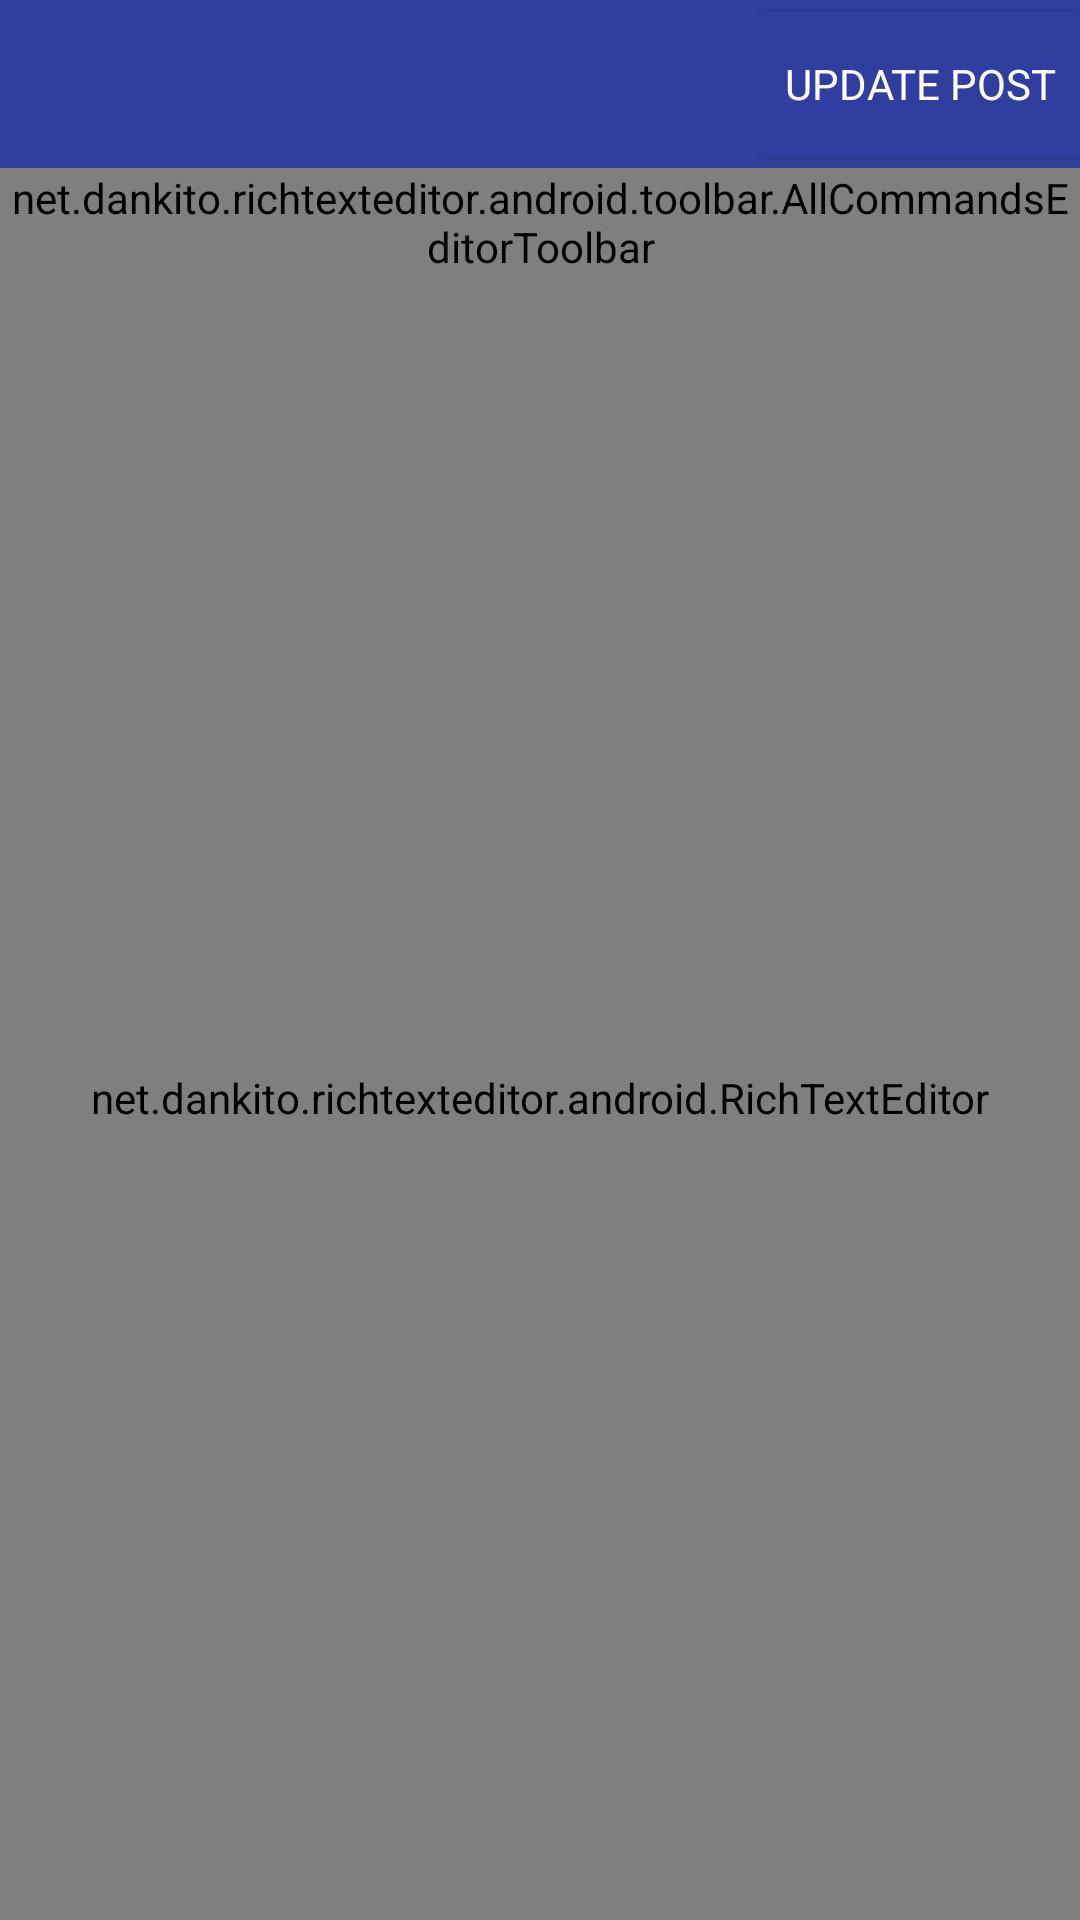

Reconstruct the res/layout file that produces this screen, plus the resources it refers to.
<!-- AndroidManifest.xml: activity theme AppTheme.NoActionBar -->
<!-- res/layout/activity_edit_post.xml -->
<?xml version="1.0" encoding="utf-8"?>
<RelativeLayout xmlns:android="http://schemas.android.com/apk/res/android"
    xmlns:app="http://schemas.android.com/apk/res-auto"
    xmlns:tools="http://schemas.android.com/tools"
    android:layout_width="match_parent"
    android:layout_height="match_parent"
    tools:context=".EditPostActivity">

    <RelativeLayout
        android:id="@+id/edit_relative_layout"
        android:layout_width="match_parent"
        android:layout_height="wrap_content"
        android:gravity="center_vertical">

        <include
            android:id="@+id/edit_page_toolbar"
            layout="@layout/app_bar_layout">
        </include>

        <Button
            android:id="@+id/edit_activity_post_button"
            android:layout_width="wrap_content"
            android:layout_height="wrap_content"
            android:background="@color/colorPrimaryDark"
            android:layout_alignParentEnd="true"
            android:layout_centerVertical="true"
            android:text="Update Post"
            android:padding="8dp"
            android:textColor="@android:color/white"
            />

    </RelativeLayout>



    <LinearLayout
        android:layout_below="@id/edit_relative_layout"
        android:orientation="vertical"
        android:layout_width="match_parent"
        android:layout_height="match_parent">

        <net.dankito.richtexteditor.android.toolbar.AllCommandsEditorToolbar
            android:id="@+id/editorPostToolbar"
            android:layout_width="match_parent"
            android:layout_height="36dp"
            android:background="@color/colorPrimary"
            android:visibility="visible"
            />

        <net.dankito.richtexteditor.android.RichTextEditor
            android:id="@+id/editorPost"
            android:layout_width="match_parent"
            android:layout_height="match_parent"
            android:layout_weight="1"
            />
        


    </LinearLayout>



</RelativeLayout>
<!-- res/layout/app_bar_layout.xml (included above) -->
<?xml version="1.0" encoding="utf-8"?>
<androidx.appcompat.widget.Toolbar xmlns:android="http://schemas.android.com/apk/res/android"
    android:id="@+id/main_app_bar"
    android:layout_width="match_parent"
    android:layout_height="wrap_content"
    android:background="@color/colorPrimaryDark"
    android:theme="@style/ThemeOverlay.AppCompat.Dark.ActionBar">

    <ProgressBar
        android:id="@+id/toolbarprogress"
        android:layout_width="25dp"
        android:layout_height="25dp"
        android:rotation="0"
        android:layout_gravity="right|end"
        android:layout_marginRight="15dp"
        android:visibility="gone" />

</androidx.appcompat.widget.Toolbar>
<!-- resources referenced by this layout -->
<resources>
  <color name="colorPrimary">#3F51B5</color>
  <color name="colorPrimaryDark">#303F9F</color>
  <style name="AppTheme.NoActionBar">
          <item name="windowActionBar">false</item>
          <item name="windowNoTitle">true</item>
      </style>
</resources>
